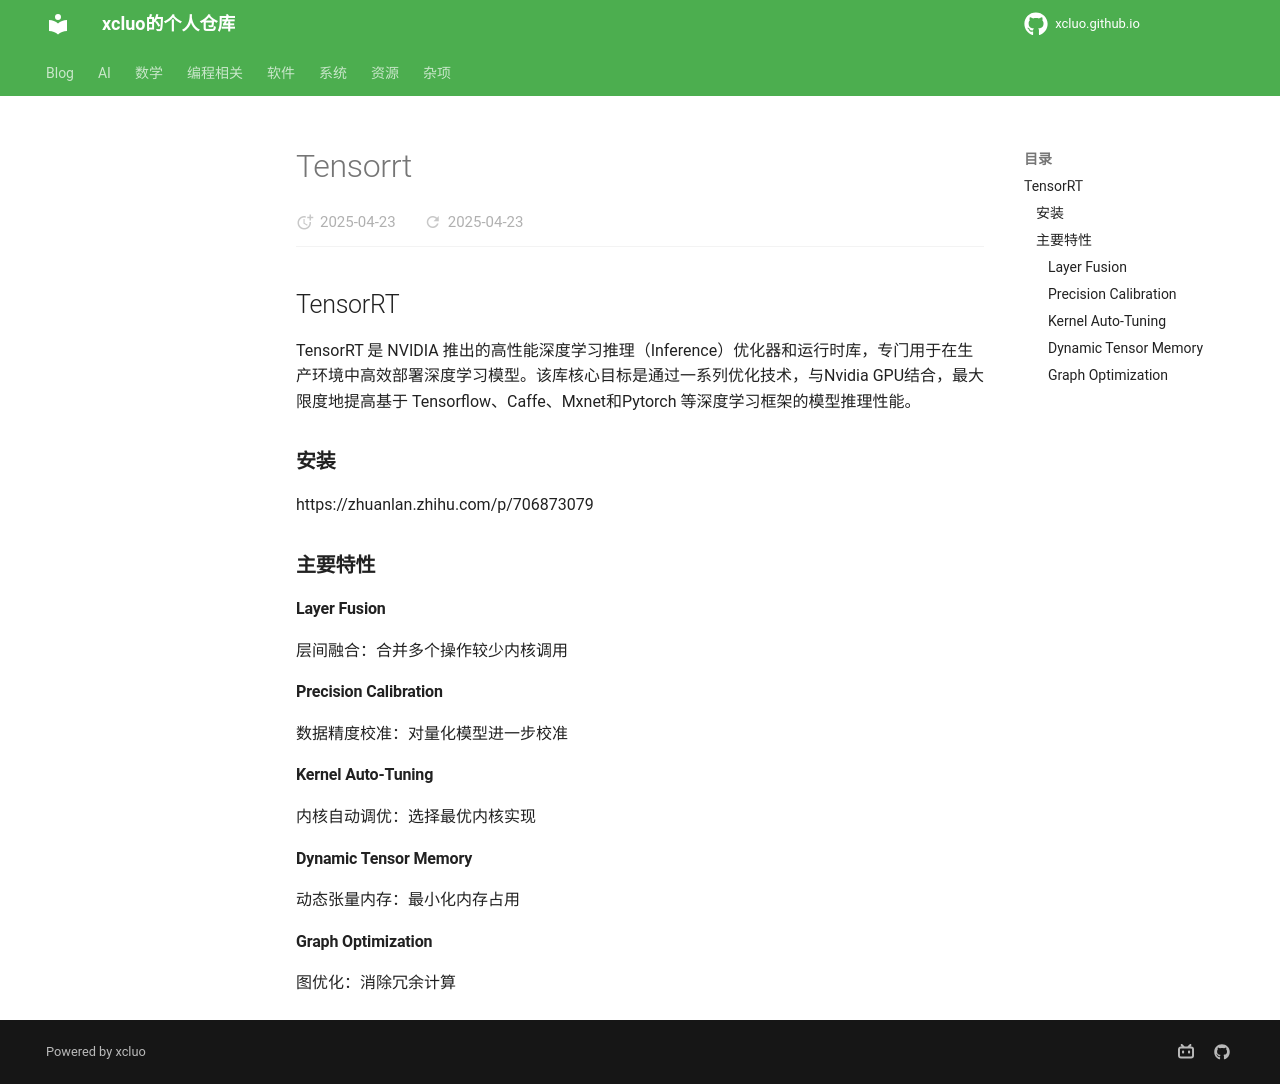

repository: xcluo/xcluo.github.io · page: AI/AI_Platform/Nvidia/tensorrt.html · generator: mkdocs

## TensorRT

TensorRT 是 NVIDIA 推出的高性能深度学习推理（Inference）优化器和运行时库，专门用于在生产环境中高效部署深度学习模型。该库核心目标是通过一系列优化技术，与Nvidia GPU结合，最大限度地提高基于 Tensorflow、Caffe、Mxnet和Pytorch 等深度学习框架的模型推理性能。



### 安装
https://zhuanlan.zhihu.com/p/706873079
### 主要特性

#### Layer Fusion
层间融合：合并多个操作较少内核调用

#### Precision Calibration
数据精度校准：对量化模型进一步校准

#### Kernel Auto-Tuning
内核自动调优：选择最优内核实现

#### Dynamic Tensor Memory
动态张量内存：最小化内存占用

#### Graph Optimization
图优化：消除冗余计算
